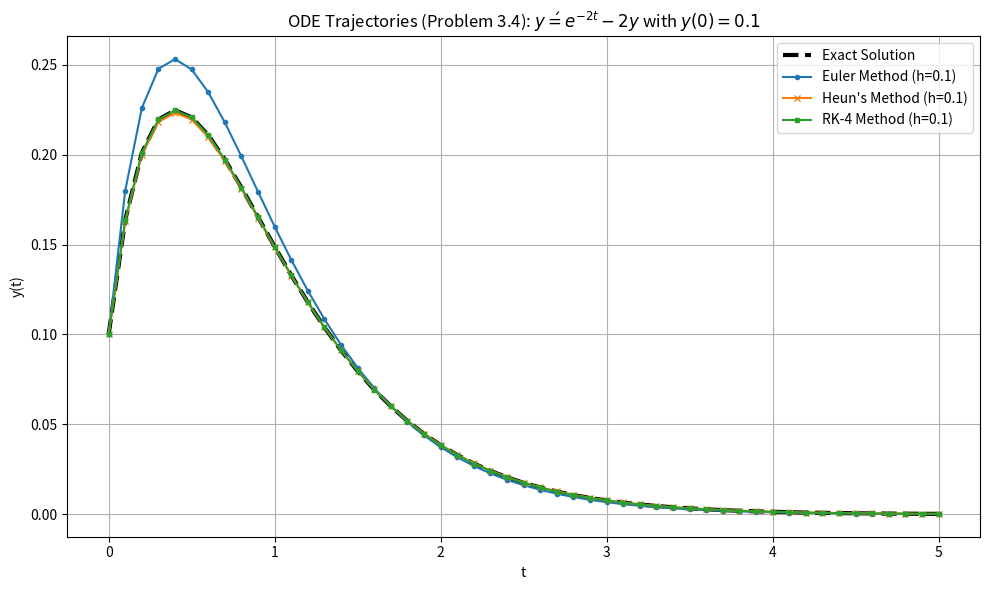
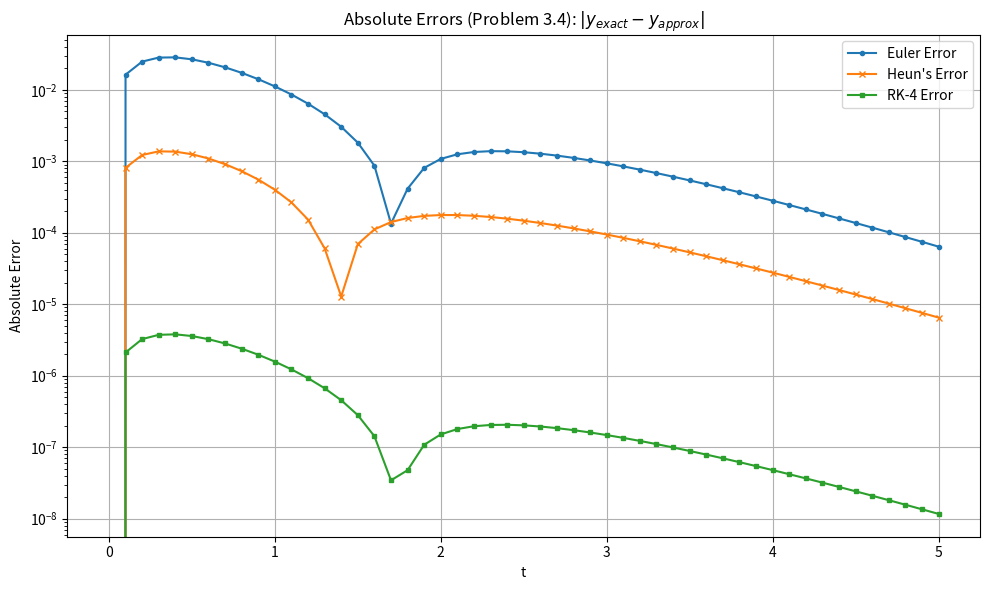

Here is the Python script that generated these plots, in order:
import numpy as np
import matplotlib
import matplotlib.pyplot as plt


import matplotlib

print("numpy版本:", np.__version__)
print("matplotlib版本:", matplotlib.__version__)

t0 = 0.0 
t_end = 5.0  
h = 0.1 
y0 = 0.1  


def f(t, y):
    """ODE: y' = e^(-2t) - 2y"""
    return np.exp(-2 * t) - 2 * y

def exact_solution(t):
    """Exact solution for the ODE 3.4"""
    return (1.0 / 10.0) * np.exp(-2 * t) + t * np.exp(-2 * t)


t_points = np.arange(t0, t_end + h, h)
if t_points[-1] > t_end + 1e-9:
    t_points = t_points[:-1]
    t_points = np.append(t_points, t_end)

N = len(t_points)

y_euler = np.zeros(N)
y_heun = np.zeros(N)
y_rk4 = np.zeros(N)


y_euler[0] = y0
y_heun[0] = y0
y_rk4[0] = y0


# 1. Euler's Method
# y_{i+1} = y_i + h * f(t_i, y_i)
for i in range(N - 1):
    y_euler[i + 1] = y_euler[i] + h * f(t_points[i], y_euler[i])

# 2. Heun's Method
for i in range(N - 1):
    t_i = t_points[i]
    y_i = y_heun[i]

    y_star = y_i + h * f(t_i, y_i)

    t_next = t_points[i + 1]
    y_heun[i + 1] = y_i + (h / 2.0) * (f(t_i, y_i) + f(t_next, y_star))

# 3. RK-4 Method
for i in range(N - 1):
    t_i = t_points[i]
    y_i = y_rk4[i]

    k1 = f(t_i, y_i)
    k2 = f(t_i + h / 2, y_i + (h / 2) * k1)
    k3 = f(t_i + h / 2, y_i + (h / 2) * k2)
    k4 = f(t_i + h, y_i + h * k3)

    y_rk4[i + 1] = y_i + (h / 6.0) * (k1 + 2 * k2 + 2 * k3 + k4)

y_exact = exact_solution(t_points)
error_euler = np.abs(y_exact - y_euler)
error_heun = np.abs(y_exact - y_heun)
error_rk4 = np.abs(y_exact - y_rk4)



# 1.Trajectories
plt.figure(figsize=(10, 6))
plt.plot(t_points, y_exact, label='Exact Solution', color='black', linewidth=3, linestyle='--')
plt.plot(t_points, y_euler, label='Euler Method (h=0.1)', linestyle='-', marker='o', markersize=3)
plt.plot(t_points, y_heun, label="Heun's Method (h=0.1)", linestyle='-', marker='x', markersize=4)
plt.plot(t_points, y_rk4, label='RK-4 Method (h=0.1)', linestyle='-', marker='s', markersize=3)

plt.title(r'ODE Trajectories (Problem 3.4): $y\' = e^{-2t} - 2y$ with $y(0)=0.1$')
plt.xlabel('t')
plt.ylabel('y(t)')
plt.legend()
plt.grid(True)
plt.tight_layout()

# 2.Errors
plt.figure(figsize=(10, 6))
plt.plot(t_points, error_euler, label='Euler Error', linestyle='-', marker='o', markersize=3)
plt.plot(t_points, error_heun, label="Heun's Error", linestyle='-', marker='x', markersize=4)
plt.plot(t_points, error_rk4, label='RK-4 Error', linestyle='-', marker='s', markersize=3)

plt.title(r'Absolute Errors (Problem 3.4): $|y_{exact} - y_{approx}|$')
plt.xlabel('t')
plt.ylabel('Absolute Error')
plt.yscale('log') 
plt.legend()
plt.grid(True)
plt.tight_layout()

plt.show(block=True)
